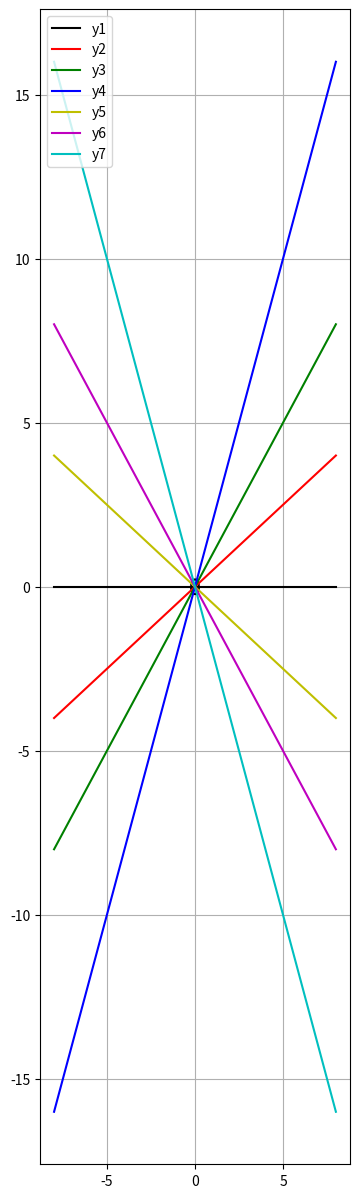

The matplotlib source for this figure:
# -*- coding: utf-8 -*-
"""pemvis pt2

Automatically generated by Colab.

Original file is located at
    https://colab.research.google.com/<link-removed>
"""

print("\033c")
import numpy as np
import matplotlib.pyplot as plt

x = np.linspace(-8, 8, 1000)
plt.figure(figsize=(4,15))

plt.plot(x,  (0.05-x**2)**0.5,   '-k')
plt.plot(x,  -((0.05-x**2)**0.5), '-k')

y1 = x -x -0
y2 = 0.5*x
y3 = x
y4 = 2*x
y5 = -0.5*x
y6 = -x
y7 = -2*x

plt.plot(x, y1, '-k', label='y1')
plt.plot(x, y2, '-r', label='y2')
plt.plot(x, y3, '-g', label='y3')
plt.plot(x, y4, '-b', label='y4')
plt.plot(x, y5, '-y', label='y5')
plt.plot(x, y6, '-m', label='y6')
plt.plot(x, y7, '-c', label='y7')

plt.legend(loc='upper left')
plt.grid()
plt.show()